Run: headless pygame with SDL's dummy video driver; simulated clock (each Clock.tick advances the game by its frame time, no real sleeping); random seed 0; keys injected as events and as key.get_pressed() state; no mouse input.
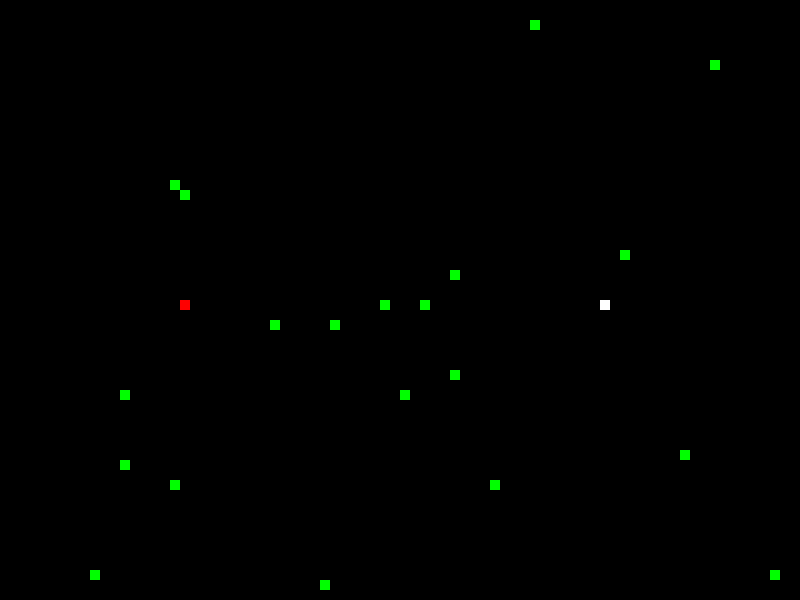
Frame 1 of 1 · flips 1–60 · no input

The pygame program that drew these frames:

import pygame
import random

# 플레이어 및 먹이의 색
WHITE = (255,255,255)
BLACK = (0,0,0)
RED = (255,0,0)
BLUE = (0,0,255)
GREEN = (0,255,0)

# 전체적인 네모 모양의 클래스 
class Gridobject:
    def __init__(self, x, y, game, color ):
        self.game = game
        self.color = color
        self.x = x
        self.y = y
        self.active =True
    def handle_event(self, event):
        pass
    def tick(self):
        pass
    def draw(self):
        pass
# 플레이어 클래스: 그리기 
class Player(Gridobject):
    dx = 0
    dy = 0

    def __init__(self,x,y,game, color):
        self.color = color
        super().__init__(x,y,game,color)

    def handle_event(self, event):
        pass

    def tick(self):
        self.x = self.x + self.dx
        self.y = self.y + self.dy
    
    def draw(self):
        block_size = self.game.block_size
        pygame.draw.rect(self.game.display,self.color,[self.x*block_size,self.y*block_size,block_size,block_size])
    
    def body(self,n):
        pass
# 각 플레이어 클래스: 조작키 및 몸통 그리기
class Player1(Player):
        def handle_event(self, event):
            if event.type == pygame.KEYDOWN:
                if event.key == pygame.K_LEFT:
                    self.dx = -1
                    self.dy = 0
                elif event.key == pygame.K_RIGHT:
                    self.dx = 1
                    self.dy = 0
                elif event.key == pygame.K_UP:
                    self.dx = 0
                    self.dy = -1
                elif event.key == pygame.K_DOWN:
                    self.dx = 0
                    self.dy = 1
                elif event.key == pygame.K_RSHIFT:
                    self.dx, self.dy = self.dx*2, self.dy*2
            
            if event.type == pygame.KEYUP:
                if event.key == pygame.K_RSHIFT:
                    self.dx, self.dy = int(self.dx*0.5), int(self.dy*0.5)
            

        def body(self,n):
            block_size = self.game.block_size
            if n == 0:
                pass
            else:
                for i in range(n):
                    pygame.draw.rect(self.game.display, self.color,[self.game.data1[i][0]*block_size,self.game.data1[i][1]*block_size,block_size,block_size])
# 각 플레이어 클래스: 조작키 및 몸통 그리기
class Player2(Player):
        def handle_event(self, event):
            if event.type == pygame.KEYDOWN:
                if event.key == pygame.K_a:
                    self.dx = -1
                    self.dy = 0
                elif event.key == pygame.K_d:
                    self.dx = 1
                    self.dy = 0
                elif event.key == pygame.K_w:
                    self.dx = 0
                    self.dy = -1
                elif event.key == pygame.K_s:
                    self.dx = 0
                    self.dy = 1
                elif event.key == pygame.K_LSHIFT:
                    
                    self.dx, self.dy = self.dx*2, self.dy*2
            
            if event.type == pygame.KEYUP:
                if event.key == pygame.K_LSHIFT:
                    self.dx, self.dy = int(self.dx*0.5), int(self.dy*0.5)
                
        def body(self,n):
            block_size = self.game.block_size
            if n == 0:
                pass
            else:
                for i in range(n):
                    pygame.draw.rect(self.game.display, self.color,[self.game.data2[i][0]*block_size,self.game.data2[i][1]*block_size,block_size,block_size])

# 먹이 클래스 
class Food(Gridobject):
    color = GREEN
    def __init__(self,game):
        x = random.randint(0, game.n_rows - 1)
        y = random.randint(0, game.n_cols - 1) 
        super().__init__(x, y, game, self.color)   
    def draw(self):
        block_size = self.game.block_size
        pygame.draw.rect(self.game.display,self.color,[self.x*block_size,self.y*block_size,block_size,block_size])
# 게임 클래스
class Game:
    block_size = 10
    def __init__(self,n_rows,n_cols):
        pygame.init()
        self.display = pygame.display.set_mode((n_rows*self.block_size,n_cols*self.block_size))
        self.n_rows= n_rows
        self.n_cols = n_cols
        self.clock = pygame.time.Clock()
        self.game_over = False
        self.data1 = []
        self.data2 = []
        self.n1 = 0
        self.n2 = 0
        pygame.display.set_caption("DCCP Snake Game")
    
    def play(self, n_foods = 20):
        player1 = Player1(60,30,self,WHITE)
        player2 = Player2(18,30,self,RED)
        foods = [Food(self) for _ in range(n_foods)]

        while not self.game_over:
            for event in pygame.event.get():
                if event.type == pygame.QUIT:
                    self.game_over = True
                    break
                player1.handle_event(event)
                player2.handle_event(event)
            # 게임이 끝나는 경우
            if player1.x > self.n_rows or player1.x < 0 or player1.y > self.n_cols or player1.y < 0:
                self.game_over = True
                break
            if player2.x > self.n_rows or player2.x < 0 or player2.y > self.n_cols or player2.y < 0:
                self.game_over = True
                break
            if (player1.x, player1.y) == (player2.x, player2.y):
                self.game_over = True
                break      
            if (player1.x, player1.y) in self.data1[:self.n1] or (player1.x, player1.y) in self.data2[:self.n2] :
                self.game_over = True
                break
            if (player2.x, player2.y) in self.data1[:self.n1] or (player2.x, player2.y) in self.data2[:self.n2]:
                self.game_over = True
                break

            #지렁이 움직임, 몸통 부분의 데이터 추가하기 
            player1.tick()
            player2.tick()
            self.data1.insert(0,(player1.x - player1.dx, player1.y - player1.dy))
            self.data2.insert(0,(player2.x - player2.dx, player2.y - player2.dy))
            # 한 플레이어가 소유할 수 있는 최대 데이터 설정 
            if len(self.data1) > 100 :
                self.data1 = self.data1[:100]
            if len(self.data2) > 100:
                self.data2 = self.data2[:100]

            # 지렁이 그리기
            self.display.fill(BLACK)
            player1.draw()
            player2.draw()
            player1.body(self.n1)
            player2.body(self.n2)
            
            #먹이 먹기
            for food in foods:
                if food.active:
                    food.draw()
          
            #먹이 먹고 몸통 불리기 
            for food in foods:
                if player1.x == food.x and player1.y == food.y:
                    food.active = False
                    foods.append(Food(self))
                    self.n1 += 1
                if player2.x == food.x and player2.y == food.y:
                    food.active = False
                    foods.append(Food(self))
                    self.n2 += 1
            
            #속도 
            self.clock.tick(10)

            pygame.display.update()
            
if __name__ == "__main__":
    Game(80,60).play(20)
    
